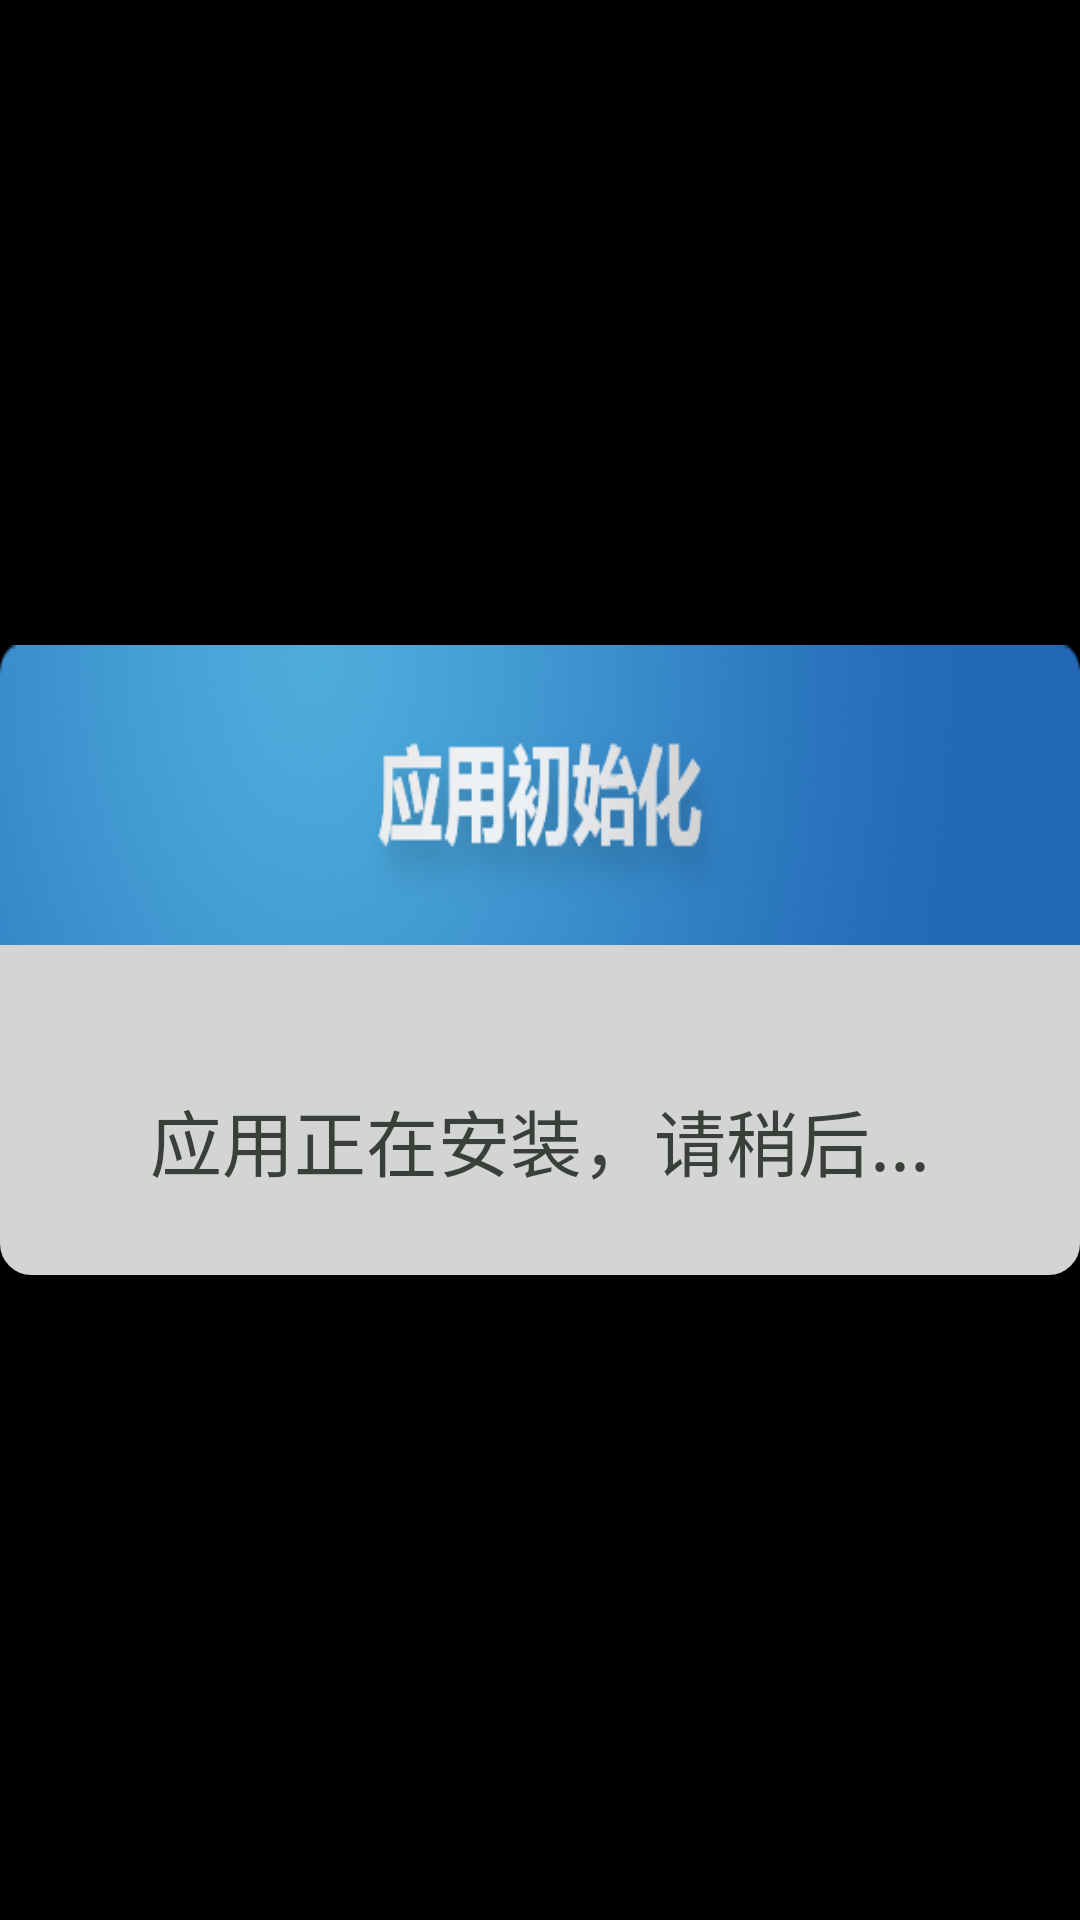

Android layout source for this screen:
<!-- AndroidManifest.xml: application theme android:Theme.Black.NoTitleBar.Fullscreen -->
<!-- res/layout/hold_view.xml -->
<RelativeLayout xmlns:android="http://schemas.android.com/apk/res/android"
    android:layout_width="match_parent"
    android:layout_height="match_parent"
    android:gravity="center">

    <LinearLayout
        android:layout_width="600dp"
        android:layout_height="wrap_content"
        android:orientation="vertical" >
		<ImageView 
		    android:layout_width="match_parent"
		    android:layout_height="wrap_content"
		    android:src="@drawable/hold_title_bg"
		    android:scaleType="fitXY"/>
		<LinearLayout
	        android:layout_width="match_parent"
	        android:layout_height="110dp"
	        android:orientation="vertical"
	        android:gravity="center"
	        android:background="@drawable/hold_content_view">
			
			    <TextView
				    android:layout_width="wrap_content"
				    android:layout_height="wrap_content"
				    android:text="@string/init_msg"
				    android:layout_marginTop="20dp"
				    android:textColor="@color/gray_80"
				    android:textSize="24sp" />
		</LinearLayout>
    </LinearLayout>

</RelativeLayout>
<!-- resources referenced by this layout -->
<resources>
  <color name="gray_80">#EE2e352e</color>
  <!-- drawable hold_content_view (drawable) -->
  <?xml version="1.0" encoding="utf-8"?>
  
  <shape xmlns:android="http://schemas.android.com/apk/res/android"
      android:shape="rectangle"> 
  	   <solid  android:color="#d4d4d4"/>
        <corners 
            android:topLeftRadius="0dp" 
            android:topRightRadius="0dp" 
            android:bottomRightRadius="10dp" 
            android:bottomLeftRadius="10dp" /> 
        <stroke android:width="1dp" android:color="#d4d4d4" />
  </shape>
  <!-- drawable hold_title_bg: png bitmap (drawable-mdpi, 46285 bytes) -->
  <string name="init_msg">应用正在安装，请稍后...</string>
</resources>
